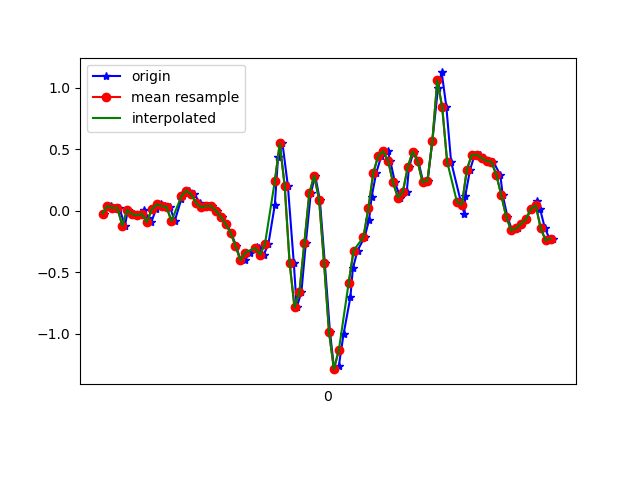

Source data for this figure (header and first rows):
1618804568446, 1500252352076051, -0.023742981, -0.12514955, -0.049993932
1618804568473, 1500252371117299, 0.03857, -0.2204, -0.02678
1618804568494, 1500252390158563, 0.02146, -0.1251, -0.05244
1618804568508, 1500252409175027, 0.0239, 0.2292, -0.04999
1618804568531, 1500252428216291, -0.1215, -0.0775, -0.0561
1618804568543, 1500252447209763, 0.004357, 0.355, -0.09398
1618804568562, 1500252466248851, -0.02741, 0.1387, -0.039
1618804568581, 1500252485263139, -0.0384, 0.01535, -0.0952
1618804568607, 1500252504302211, 0.008022, 0.2902, -0.06343
1618804568619, 1500252523341283, -0.05917, -0.2828, -0.02678
1618804568638, 1500252542354819, -0.09338, 0.1705, -0.09398
1618804568657, 1500252561393859, 0.01047, 0.2487, -0.03778
1618804568677, 1500252580408099, 0.052, -0.185, -0.04633
1618804568695, 1500252599447139, 0.03734, 0.1925, -0.07443
1618804568714, 1500252618461379, 0.03001, -0.1423, 0.001319
1618804568733, 1500252637500419, -0.08483, -0.001755, -0.06343
1618804568760, 1500252656539043, 0.09232, 0.2524, -0.05244
1618804568772, 1500252675554531, 0.1412, -0.09461, -0.01212
1618804568791, 1500252694594819, 0.1632, 0.234, -0.07321
1618804568812, 1500252713635107, 0.1339, 0.1546, -0.05977
1618804568837, 1500252732650627, 0.06178, -0.004198, -0.039
1618804568848, 1500252751677251, 0.02757, 0.02268, -0.06343
1618804568867, 1500252770718019, 0.03734, 0.03856, -0.09153
1618804568886, 1500252789758851, 0.03857, 0.01046, -0.0952
1618804568906, 1500252808774787, 6.916197E-4, -0.02008, -0.1025
1618804568924, 1500252827815619, -0.04818, -0.02863, -0.09886
1618804568943, 1500252846825091, -0.108, -0.01764, -0.08787
1618804568962, 1500252865865667, -0.1789, 0.02757, -0.06099
1618804568983, 1500252884881411, -0.2864, 0.07888, 0.01354
1618804569000, 1500252903921923, -0.4013, 0.1143, 0.121
1618804569019, 1500252922937667, -0.4025, 0.1265, 0.2591
1618804569039, 1500252941978179, -0.3414, 0.1449, 0.4106
1618804569066, 1500252961021187, -0.2974, 0.1253, 0.6305
1618804569076, 1500252980037059, -0.3072, 0.06666, 0.8859
1618804569095, 1500252999077699, -0.3585, -0.00542, 1.122
1618804569114, 1500253018093507, -0.2693, -0.07017, 1.366
1618804569140, 1500253037134147, 0.04834, -0.1007, 1.663
1618804569153, 1500253056144899, 0.4332, -0.1105, 1.976
1618804569171, 1500253075185411, 0.5468, -0.08972, 2.249
1618804569193, 1500253094225859, 0.2011, 0.004354, 2.489
1618804569217, 1500253113241603, -0.4245, 0.07399, 2.716
1618804569229, 1500253132282051, -0.7861, 0.09965, 2.926
1618804569248, 1500253151318467, -0.6603, 0.08499, 3.135
1618804569266, 1500253170334019, -0.2608, 0.07888, 3.287
1618804569286, 1500253189374403, 0.14, 0.04711, 3.354
1618804569304, 1500253208414723, 0.2854, -0.006642, 3.376
1618804569323, 1500253227430339, 0.08499, -0.07872, 3.379
1618804569343, 1500253246478467, -0.4257, -0.119, 3.348
1618804569364, 1500253265518979, -0.9852, -0.1642, 3.255
1618804569381, 1500253284534723, -1.288, -0.2449, 3.098
1618804569400, 1500253303575235, -1.261, -0.3304, 2.85
1618804569419, 1500253322591043, -1.006, -0.3732, 2.524
1618804569447, 1500253341631683, -0.703, -0.3622, 2.185
1618804569457, 1500253360647747, -0.4697, -0.2681, 1.841
1618804569476, 1500253379688387, -0.3243, -0.1471, 1.504
1618804569505, 1500253398704195, -0.2143, -0.02008, 1.144
1618804569523, 1500253417744707, -0.07383, 0.1168, 0.7796
1618804569533, 1500253436760515, 0.1094, 0.2511, 0.4289
1618804569552, 1500253455800515, 0.3073, 0.3159, 0.09417
1618804569573, 1500253474841027, 0.4454, 0.2866, -0.2589
1618804569599, 1500253493985717, 0.4833, 0.2059, -0.6071
... 36 more rows
